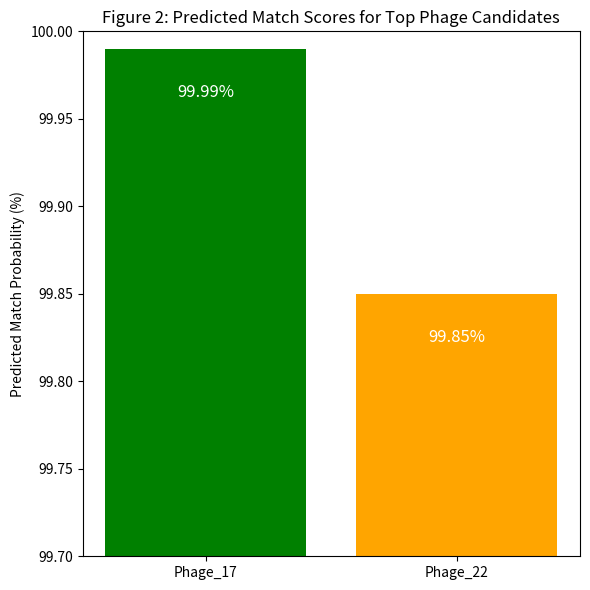

Write Python code to recreate this figure.
import matplotlib.pyplot as plt

# Data
phages = ['Phage_17', 'Phage_22']
probabilities = [99.99, 99.85]

# Plot
plt.figure(figsize=(6, 6))
bars = plt.bar(phages, probabilities, color=['green', 'orange'])
plt.ylim(99.7, 100)
plt.ylabel('Predicted Match Probability (%)')
plt.title('Figure 2: Predicted Match Scores for Top Phage Candidates')

# Annotate bars
for bar, prob in zip(bars, probabilities):
    plt.text(bar.get_x() + bar.get_width() / 2, bar.get_height() - 0.02,
             f'{prob:.2f}%', ha='center', va='top', fontsize=12, color='white')

plt.tight_layout()
plt.savefig("figure2_phage_scores.png", dpi=300)
plt.show()
